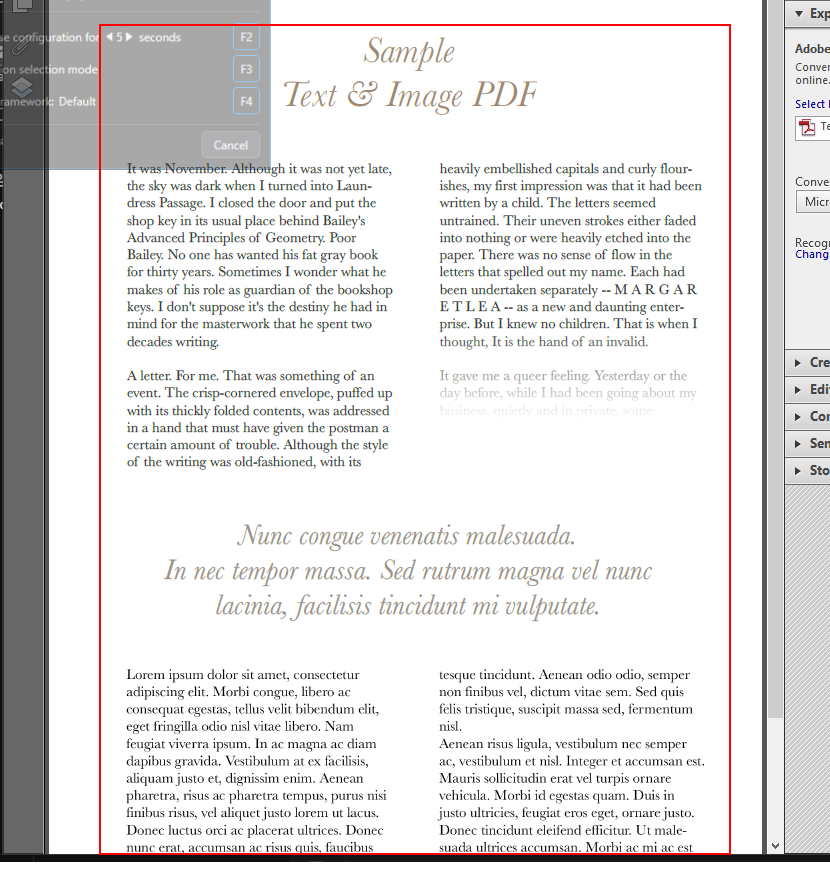
Task: This is an overview of PDFs in UiPath.
We will be using Read PDF Text, Read PDF with OCR, and Screen Scrapping activities to extract data from PDF files
Workflow: Main

Step 1: get-text from the document in window 'Text and Image PDF.pdf - Adobe Reader' (acrord32.exe)
